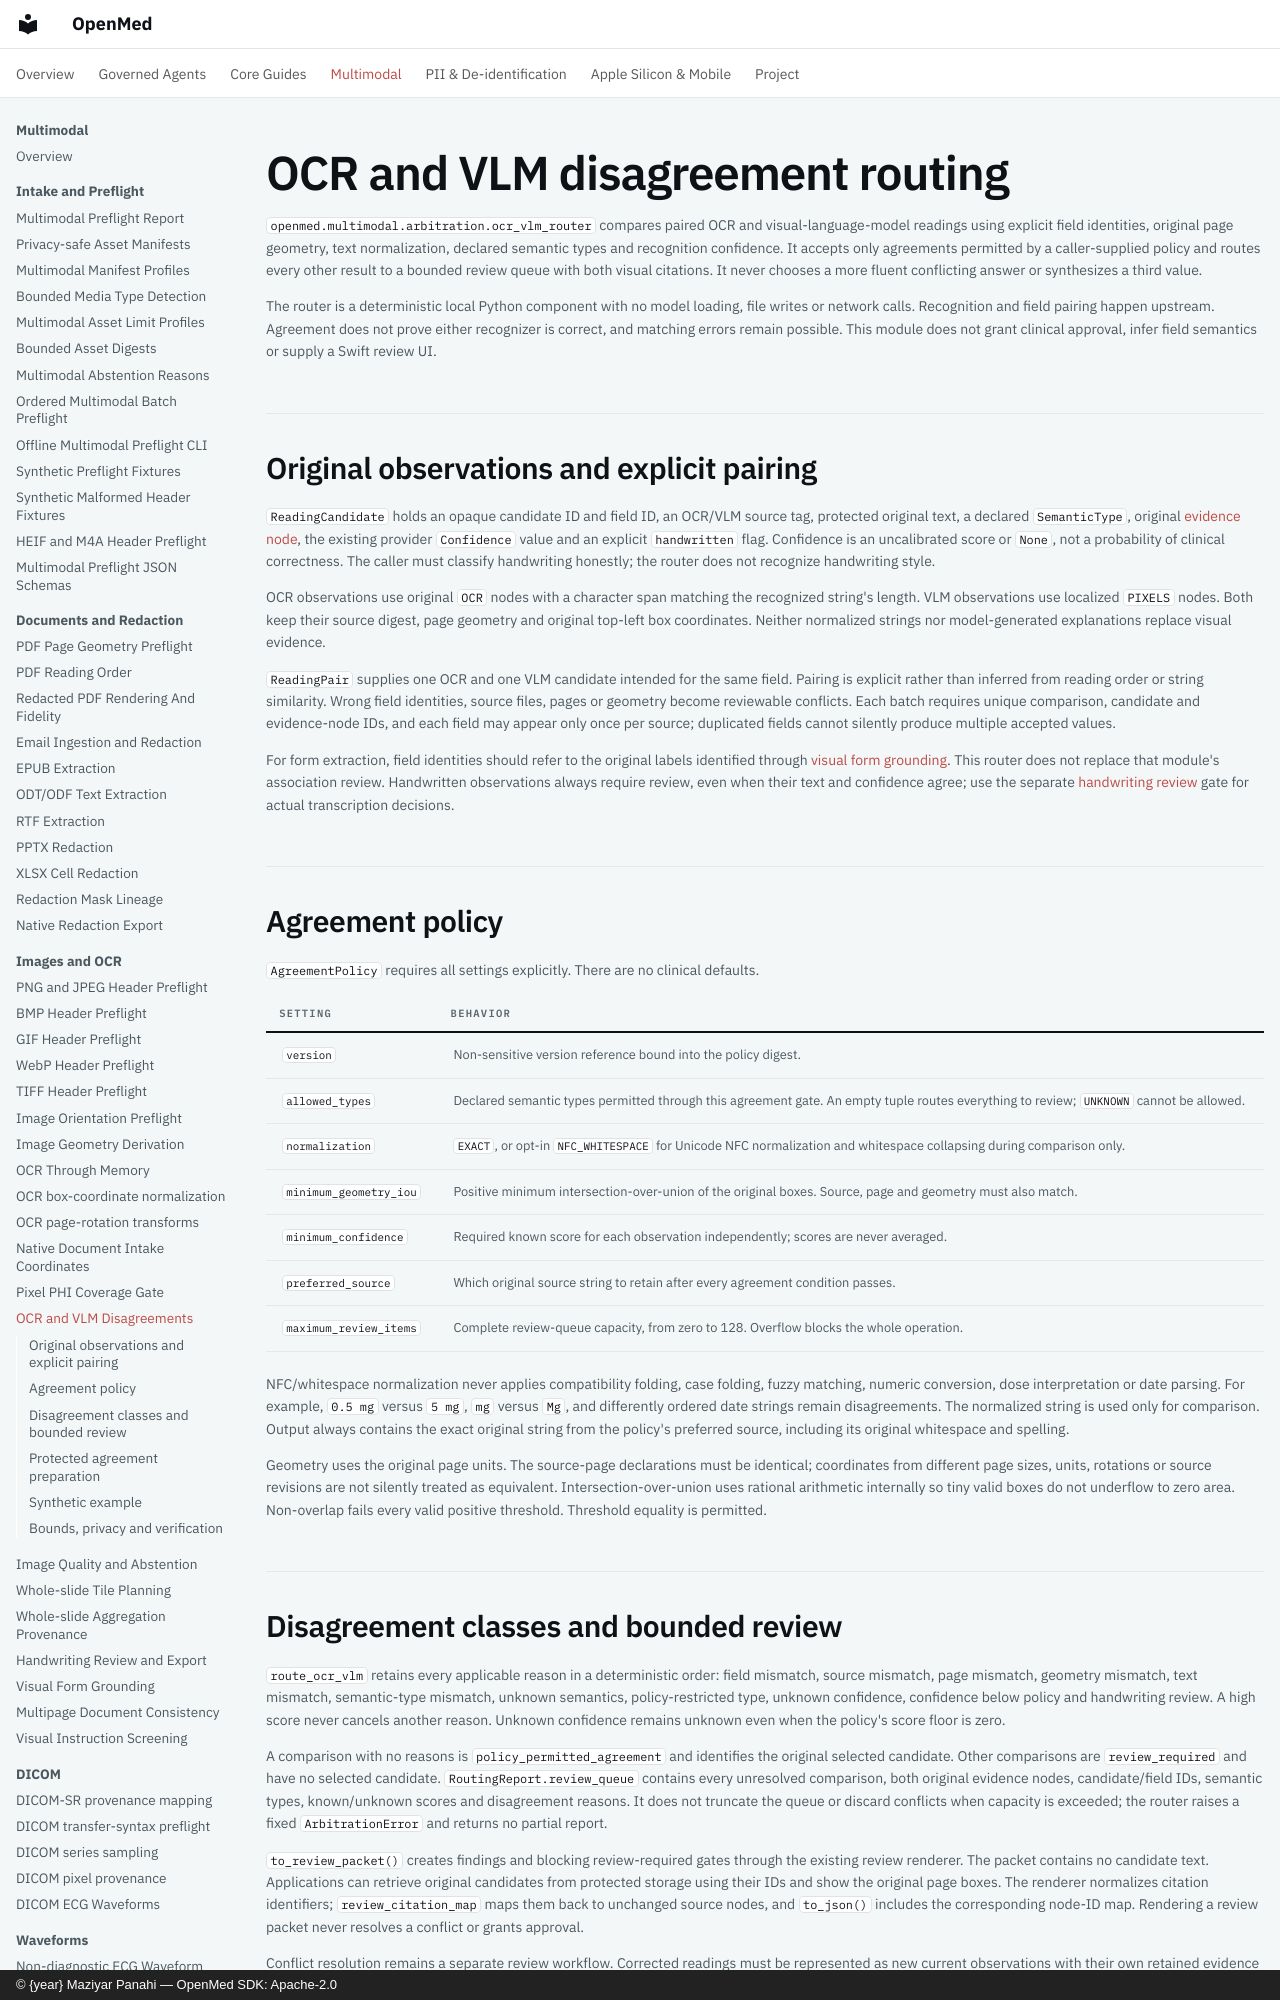

repository: maziyarpanahi/openmed · page: multimodal/ocr-vlm-disagreements/index.html · generator: mkdocs · copyright: © {year} Maziyar Panahi — OpenMed SDK: Apache-2.0

# OCR and VLM disagreement routing

`openmed.multimodal.arbitration.ocr_vlm_router` compares paired OCR and visual-language-model readings using explicit field identities, original page geometry, text normalization, declared semantic types and recognition confidence. It accepts only agreements permitted by a caller-supplied policy and routes every other result to a bounded review queue with both visual citations. It never chooses a more fluent conflicting answer or synthesizes a third value.

The router is a deterministic local Python component with no model loading, file writes or network calls. Recognition and field pairing happen upstream. Agreement does not prove either recognizer is correct, and matching errors remain possible. This module does not grant clinical approval, infer field semantics or supply a Swift review UI.

## Original observations and explicit pairing

`ReadingCandidate` holds an opaque candidate ID and field ID, an OCR/VLM source tag, protected original text, a declared `SemanticType`, original [evidence node](fused-evidence-graphs.md), the existing provider `Confidence` value and an explicit `handwritten` flag. Confidence is an uncalibrated score or `None`, not a probability of clinical correctness. The caller must classify handwriting honestly; the router does not recognize handwriting style.

OCR observations use original `OCR` nodes with a character span matching the recognized string's length. VLM observations use localized `PIXELS` nodes. Both keep their source digest, page geometry and original top-left box coordinates. Neither normalized strings nor model-generated explanations replace visual evidence.

`ReadingPair` supplies one OCR and one VLM candidate intended for the same field. Pairing is explicit rather than inferred from reading order or string similarity. Wrong field identities, source files, pages or geometry become reviewable conflicts. Each batch requires unique comparison, candidate and evidence-node IDs, and each field may appear only once per source; duplicated fields cannot silently produce multiple accepted values.

For form extraction, field identities should refer to the original labels identified through [visual form grounding](vision/visual-form-grounding.md). This router does not replace that module's association review. Handwritten observations always require review, even when their text and confidence agree; use the separate [handwriting review](vision/handwriting-uncertainty.md) gate for actual transcription decisions.

## Agreement policy

`AgreementPolicy` requires all settings explicitly. There are no clinical defaults.

| Setting | Behavior |
| --- | --- |
| `version` | Non-sensitive version reference bound into the policy digest. |
| `allowed_types` | Declared semantic types permitted through this agreement gate. An empty tuple routes everything to review; `UNKNOWN` cannot be allowed. |
| `normalization` | `EXACT`, or opt-in `NFC_WHITESPACE` for Unicode NFC normalization and whitespace collapsing during comparison only. |
| `minimum_geometry_iou` | Positive minimum intersection-over-union of the original boxes. Source, page and geometry must also match. |
| `minimum_confidence` | Required known score for each observation independently; scores are never averaged. |
| `preferred_source` | Which original source string to retain after every agreement condition passes. |
| `maximum_review_items` | Complete review-queue capacity, from zero to 128. Overflow blocks the whole operation. |

NFC/whitespace normalization never applies compatibility folding, case folding, fuzzy matching, numeric conversion, dose interpretation or date parsing. For example, `0.5 mg` versus `5 mg`, `mg` versus `Mg`, and differently ordered date strings remain disagreements. The normalized string is used only for comparison. Output always contains the exact original string from the policy's preferred source, including its original whitespace and spelling.

Geometry uses the original page units. The source-page declarations must be identical; coordinates from different page sizes, units, rotations or source revisions are not silently treated as equivalent. Intersection-over-union uses rational arithmetic internally so tiny valid boxes do not underflow to zero area. Non-overlap fails every valid positive threshold. Threshold equality is permitted.
